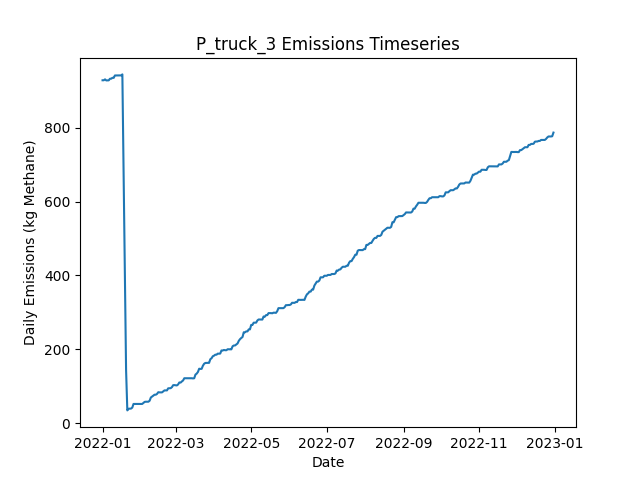

The file beside this chart, header and first rows:
Date, Daily Emissions (Kg Methane), Daily Mitigable Emissions (Kg Methane), Daily Non-Mitigable Emissions (Kg Methan…, Daily Cost ($), Active Leaks, New Leaks, Leaks Repaired, Leaks Naturally Repaired, Leaks Tagged, Daily Repair Cost ($), Daily Natural Repair Cost ($), truck Deployment Cost ($), truck Sites flagged for Follow-Up, truck Leaks tagged for repair, truck Sites Visited, truck Travel Time (Minutes), truck Survey Time (Minutes), OGI_FU Deployment Cost ($), OGI_FU Sites flagged for Follow-Up, OGI_FU Leaks tagged for repair, OGI_FU Sites Visited, OGI_FU Travel Time (Minutes), OGI_FU Survey Time (Minutes)
2022-01-01, 927.8, 927.8, 0, 400, 337, 338, 0, 1, 0.00000, 0.00000, 200, 400, 0, , 10, 180, 270, 0.00000, , 0, 0, 0, 0
2022-01-02, 927.8, 927.8, 0, 400, 337, 0, 0, 0, 0.00000, 0.00000, 0.00000, 400, 0, , 1, 20, 30, 0.00000, , 0, 0, 0, 0
2022-01-03, 930.2, 930.2, 0, 1000, 337, 2, 0, 2, 59, 0.00000, 400, 0.00000, 9, , 0, 0, 0, 1000, , 59, 3, 120, 360
2022-01-04, 927.3, 927.3, 0, 1000, 335, 0, 0, 2, 54, 0.00000, 400, 0.00000, 1, , 0, 0, 0, 1000, , 54, 3, 120, 360
2022-01-05, 927.5, 927.5, 0, 1000, 336, 1, 0, 0, 63, 0.00000, 0.00000, 0.00000, 0, , 0, 0, 0, 1000, , 63, 3, 120, 360
2022-01-06, 927.5, 927.5, 0, 500, 336, 0, 0, 0, 23, 0.00000, 0.00000, 0.00000, 0, , 0, 0, 0, 500, , 23, 1, 30, 120
2022-01-07, 932, 932, 0, 0.00000, 337, 1, 0, 0, 0.00000, 0.00000, 0.00000, 0.00000, 0, , 0, 0, 0, 0.00000, , 0, 0, 0, 0
2022-01-08, 932, 932, 0, 0.00000, 337, 0, 0, 0, 0.00000, 0.00000, 0.00000, 0.00000, 0, , 0, 0, 0, 0.00000, , 0, 0, 0, 0
2022-01-09, 934.5, 934.5, 0, 0.00000, 337, 1, 0, 1, 0.00000, 0.00000, 200, 0.00000, 0, , 0, 0, 0, 0.00000, , 0, 0, 0, 0
2022-01-10, 934.2, 934.2, 0, 0.00000, 336, 0, 0, 1, 0.00000, 0.00000, 200, 0.00000, 0, , 0, 0, 0, 0.00000, , 0, 0, 0, 0
2022-01-11, 940.7, 940.7, 0, 0.00000, 338, 2, 0, 0, 0.00000, 0.00000, 0.00000, 0.00000, 0, , 0, 0, 0, 0.00000, , 0, 0, 0, 0
2022-01-12, 940.7, 940.7, 0, 0.00000, 338, 0, 0, 0, 0.00000, 0.00000, 0.00000, 0.00000, 0, , 0, 0, 0, 0.00000, , 0, 0, 0, 0
2022-01-13, 940.7, 940.7, 0, 0.00000, 338, 0, 0, 0, 0.00000, 0.00000, 0.00000, 0.00000, 0, , 0, 0, 0, 0.00000, , 0, 0, 0, 0
2022-01-14, 940.7, 940.7, 0, 0.00000, 338, 0, 0, 0, 0.00000, 0.00000, 0.00000, 0.00000, 0, , 0, 0, 0, 0.00000, , 0, 0, 0, 0
2022-01-15, 940.5, 940.5, 0, 0.00000, 337, 0, 0, 1, 0.00000, 0.00000, 200, 0.00000, 0, , 0, 0, 0, 0.00000, , 0, 0, 0, 0
2022-01-16, 940.9, 940.9, 0, 0.00000, 338, 1, 0, 0, 0.00000, 0.00000, 0.00000, 0.00000, 0, , 0, 0, 0, 0.00000, , 0, 0, 0, 0
2022-01-17, 943.6, 943.6, 0, 0.00000, 339, 1, 0, 0, 0.00000, 0.00000, 0.00000, 0.00000, 0, , 0, 0, 0, 0.00000, , 0, 0, 0, 0
2022-01-18, 678.6, 678.6, 0, 16600, 256, 0, 83, 0, 0.00000, 16600, 0.00000, 0.00000, 0, , 0, 0, 0, 0.00000, , 0, 0, 0, 0
2022-01-19, 418.5, 418.5, 0, 14800, 182, 0, 74, 0, 0.00000, 14800, 0.00000, 0.00000, 0, , 0, 0, 0, 0.00000, , 0, 0, 0, 0
2022-01-20, 144.1, 144.1, 0, 16200, 101, 0, 81, 0, 0.00000, 16200, 0.00000, 0.00000, 0, , 0, 0, 0, 0.00000, , 0, 0, 0, 0
2022-01-21, 35.3, 35.3, 0, 5200, 75, 0, 26, 0, 0.00000, 5200, 0.00000, 0.00000, 0, , 0, 0, 0, 0.00000, , 0, 0, 0, 0
2022-01-22, 39.77, 39.77, 0, 0.00000, 76, 1, 0, 0, 0.00000, 0.00000, 0.00000, 0.00000, 0, , 0, 0, 0, 0.00000, , 0, 0, 0, 0
2022-01-23, 40, 40, 0, 0.00000, 77, 1, 0, 0, 0.00000, 0.00000, 0.00000, 0.00000, 0, , 0, 0, 0, 0.00000, , 0, 0, 0, 0
2022-01-24, 40.22, 40.22, 0, 0.00000, 78, 1, 0, 0, 0.00000, 0.00000, 0.00000, 0.00000, 0, , 0, 0, 0, 0.00000, , 0, 0, 0, 0
2022-01-25, 42.9, 42.9, 0, 0.00000, 79, 1, 0, 0, 0.00000, 0.00000, 0.00000, 0.00000, 0, , 0, 0, 0, 0.00000, , 0, 0, 0, 0
2022-01-26, 52.73, 52.73, 0, 0.00000, 81, 2, 0, 0, 0.00000, 0.00000, 0.00000, 0.00000, 0, , 0, 0, 0, 0.00000, , 0, 0, 0, 0
2022-01-27, 52.73, 52.73, 0, 0.00000, 81, 0, 0, 0, 0.00000, 0.00000, 0.00000, 0.00000, 0, , 0, 0, 0, 0.00000, , 0, 0, 0, 0
2022-01-28, 52.73, 52.73, 0, 0.00000, 81, 0, 0, 0, 0.00000, 0.00000, 0.00000, 0.00000, 0, , 0, 0, 0, 0.00000, , 0, 0, 0, 0
2022-01-29, 52.73, 52.73, 0, 0.00000, 81, 0, 0, 0, 0.00000, 0.00000, 0.00000, 0.00000, 0, , 0, 0, 0, 0.00000, , 0, 0, 0, 0
2022-01-30, 52.73, 52.73, 0, 0.00000, 81, 0, 0, 0, 0.00000, 0.00000, 0.00000, 0.00000, 0, , 0, 0, 0, 0.00000, , 0, 0, 0, 0
2022-01-31, 52.73, 52.73, 0, 0.00000, 81, 0, 0, 0, 0.00000, 0.00000, 0.00000, 0.00000, 0, , 0, 0, 0, 0.00000, , 0, 0, 0, 0
2022-02-01, 52.73, 52.73, 0, 0.00000, 81, 0, 0, 0, 0.00000, 0.00000, 0.00000, 0.00000, 0, , 0, 0, 0, 0.00000, , 0, 0, 0, 0
2022-02-02, 52.73, 52.73, 0, 0.00000, 81, 0, 0, 0, 0.00000, 0.00000, 0.00000, 0.00000, 0, , 0, 0, 0, 0.00000, , 0, 0, 0, 0
2022-02-03, 55.64, 55.64, 0, 0.00000, 83, 2, 0, 0, 0.00000, 0.00000, 0.00000, 0.00000, 0, , 0, 0, 0, 0.00000, , 0, 0, 0, 0
2022-02-04, 58.32, 58.32, 0, 0.00000, 84, 1, 0, 0, 0.00000, 0.00000, 0.00000, 0.00000, 0, , 0, 0, 0, 0.00000, , 0, 0, 0, 0
2022-02-05, 58.77, 58.77, 0, 0.00000, 85, 1, 0, 0, 0.00000, 0.00000, 0.00000, 0.00000, 0, , 0, 0, 0, 0.00000, , 0, 0, 0, 0
2022-02-06, 58.77, 58.77, 0, 0.00000, 85, 0, 0, 0, 0.00000, 0.00000, 0.00000, 0.00000, 0, , 0, 0, 0, 0.00000, , 0, 0, 0, 0
2022-02-07, 58.77, 58.77, 0, 0.00000, 85, 0, 0, 0, 0.00000, 0.00000, 0.00000, 0.00000, 0, , 0, 0, 0, 0.00000, , 0, 0, 0, 0
2022-02-08, 61.45, 61.45, 0, 0.00000, 86, 1, 0, 0, 0.00000, 0.00000, 0.00000, 0.00000, 0, , 0, 0, 0, 0.00000, , 0, 0, 0, 0
2022-02-09, 70.16, 70.16, 0, 0.00000, 88, 2, 0, 0, 0.00000, 0.00000, 0.00000, 0.00000, 0, , 0, 0, 0, 0.00000, , 0, 0, 0, 0
2022-02-10, 72.62, 72.62, 0, 0.00000, 88, 1, 0, 1, 0.00000, 0.00000, 200, 0.00000, 0, , 0, 0, 0, 0.00000, , 0, 0, 0, 0
2022-02-11, 75.3, 75.3, 0, 0.00000, 89, 1, 0, 0, 0.00000, 0.00000, 0.00000, 0.00000, 0, , 0, 0, 0, 0.00000, , 0, 0, 0, 0
2022-02-12, 77.76, 77.76, 0, 0.00000, 89, 1, 0, 1, 0.00000, 0.00000, 200, 0.00000, 0, , 0, 0, 0, 0.00000, , 0, 0, 0, 0
2022-02-13, 77.76, 77.76, 0, 0.00000, 89, 0, 0, 0, 0.00000, 0.00000, 0.00000, 0.00000, 0, , 0, 0, 0, 0.00000, , 0, 0, 0, 0
2022-02-14, 79.99, 79.99, 0, 0.00000, 88, 1, 0, 2, 0.00000, 0.00000, 400, 0.00000, 0, , 0, 0, 0, 0.00000, , 0, 0, 0, 0
2022-02-15, 84.46, 84.46, 0, 0.00000, 89, 1, 0, 0, 0.00000, 0.00000, 0.00000, 0.00000, 0, , 0, 0, 0, 0.00000, , 0, 0, 0, 0
2022-02-16, 84.02, 84.02, 0, 0.00000, 88, 0, 0, 1, 0.00000, 0.00000, 200, 0.00000, 0, , 0, 0, 0, 0.00000, , 0, 0, 0, 0
2022-02-17, 84.02, 84.02, 0, 0.00000, 88, 0, 0, 0, 0.00000, 0.00000, 0.00000, 0.00000, 0, , 0, 0, 0, 0.00000, , 0, 0, 0, 0
2022-02-18, 84.02, 84.02, 0, 0.00000, 88, 0, 0, 0, 0.00000, 0.00000, 0.00000, 0.00000, 0, , 0, 0, 0, 0.00000, , 0, 0, 0, 0
2022-02-19, 86.7, 86.7, 0, 0.00000, 89, 1, 0, 0, 0.00000, 0.00000, 0.00000, 0.00000, 0, , 0, 0, 0, 0.00000, , 0, 0, 0, 0
2022-02-20, 89.38, 89.38, 0, 0.00000, 90, 1, 0, 0, 0.00000, 0.00000, 0.00000, 0.00000, 0, , 0, 0, 0, 0.00000, , 0, 0, 0, 0
2022-02-21, 89.38, 89.38, 0, 0.00000, 90, 0, 0, 0, 0.00000, 0.00000, 0.00000, 0.00000, 0, , 0, 0, 0, 0.00000, , 0, 0, 0, 0
2022-02-22, 89.38, 89.38, 0, 0.00000, 90, 0, 0, 0, 0.00000, 0.00000, 0.00000, 0.00000, 0, , 0, 0, 0, 0.00000, , 0, 0, 0, 0
2022-02-23, 94.97, 94.97, 0, 0.00000, 93, 3, 0, 0, 0.00000, 0.00000, 0.00000, 0.00000, 0, , 0, 0, 0, 0.00000, , 0, 0, 0, 0
2022-02-24, 95.19, 95.19, 0, 0.00000, 94, 1, 0, 0, 0.00000, 0.00000, 0.00000, 0.00000, 0, , 0, 0, 0, 0.00000, , 0, 0, 0, 0
2022-02-25, 95.41, 95.41, 0, 0.00000, 95, 1, 0, 0, 0.00000, 0.00000, 0.00000, 0.00000, 0, , 0, 0, 0, 0.00000, , 0, 0, 0, 0
2022-02-26, 98.09, 98.09, 0, 0.00000, 96, 1, 0, 0, 0.00000, 0.00000, 0.00000, 0.00000, 0, , 0, 0, 0, 0.00000, , 0, 0, 0, 0
2022-02-27, 103.5, 103.5, 0, 0.00000, 98, 2, 0, 0, 0.00000, 0.00000, 0.00000, 0.00000, 0, , 0, 0, 0, 0.00000, , 0, 0, 0, 0
2022-02-28, 103.7, 103.7, 0, 0.00000, 99, 1, 0, 0, 0.00000, 0.00000, 0.00000, 0.00000, 0, , 0, 0, 0, 0.00000, , 0, 0, 0, 0
2022-03-01, 103.2, 103.2, 0, 0.00000, 98, 0, 0, 1, 0.00000, 0.00000, 200, 0.00000, 0, , 0, 0, 0, 0.00000, , 0, 0, 0, 0
... 305 more rows
